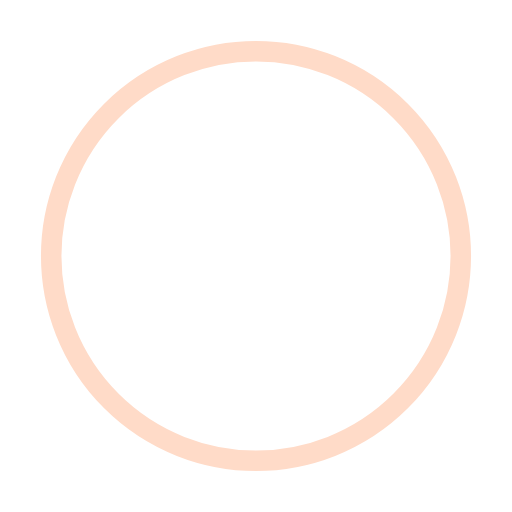
t = 0.00 s
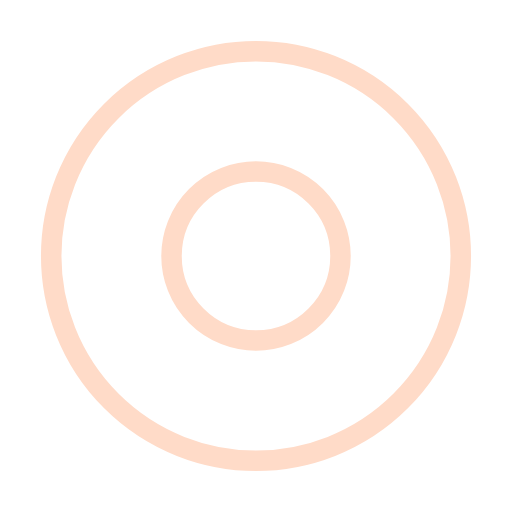
t = 0.50 s
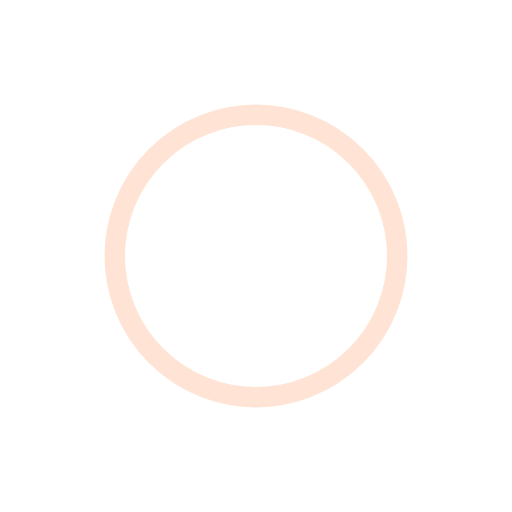
t = 1.00 s
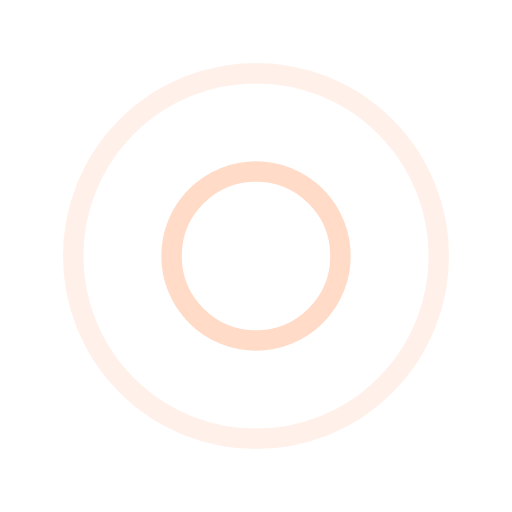
t = 1.50 s
t = 2.00 s: frame unchanged from t = 1.00 s, image omitted
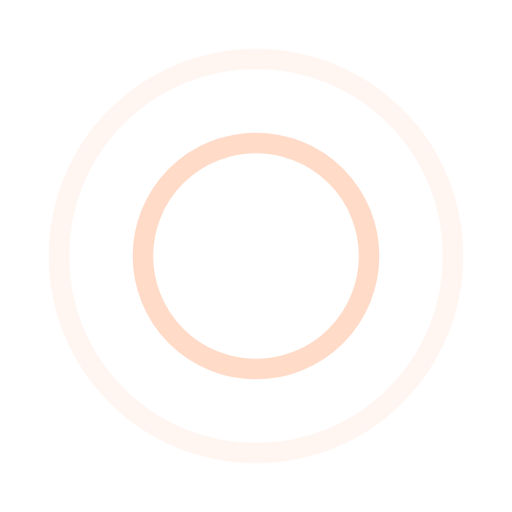
t = 2.67 s

The animated SVG that drew these frames (rendered in a browser with its animation timeline set to each time). Animation: 4 SMIL elements (animate=4); one cycle of 3.00 s, repeats indefinitely.

<?xml version="1.0" encoding="utf-8"?><svg width='120px' height='120px' xmlns="http://www.w3.org/2000/svg" viewBox="0 0 100 100" preserveAspectRatio="xMidYMid" class="uil-ripple"><rect x="0" y="0" width="100" height="100" fill="none" class="bk"></rect><g> <animate attributeName="opacity" dur="2s" repeatCount="indefinite" begin="0s" keyTimes="0;0.33;1" values="1;1;0"></animate><circle cx="50" cy="50" r="40" stroke="#FFDBC8" fill="none" stroke-width="4" stroke-linecap="round"><animate attributeName="r" dur="2s" repeatCount="indefinite" begin="0s" keyTimes="0;0.33;1" values="0;22;44"></animate></circle></g><g><animate attributeName="opacity" dur="2s" repeatCount="indefinite" begin="1s" keyTimes="0;0.33;1" values="1;1;0"></animate><circle cx="50" cy="50" r="40" stroke="#FFDBC8" fill="none" stroke-width="4" stroke-linecap="round"><animate attributeName="r" dur="2s" repeatCount="indefinite" begin="1s" keyTimes="0;0.33;1" values="0;22;44"></animate></circle></g></svg>
